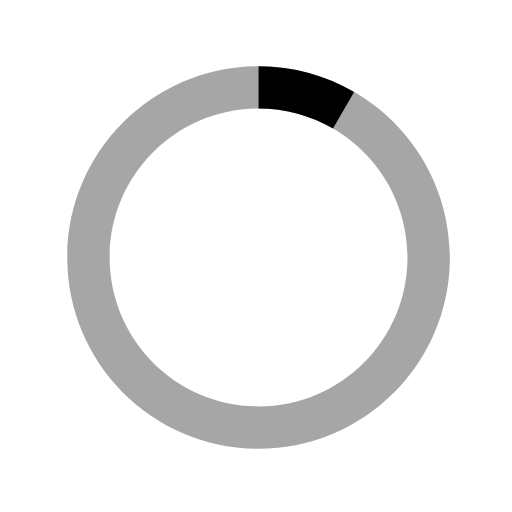
t = 0.00 s
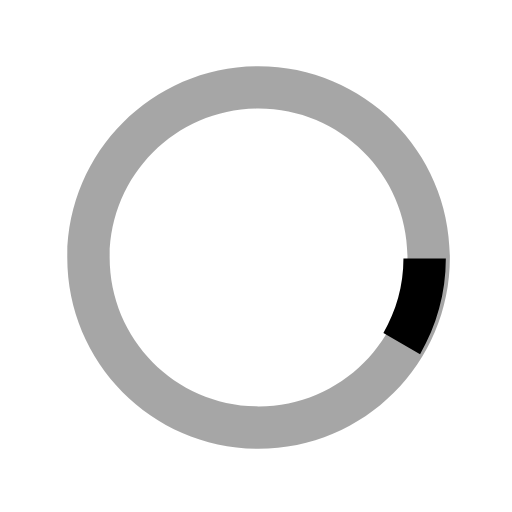
t = 0.18 s
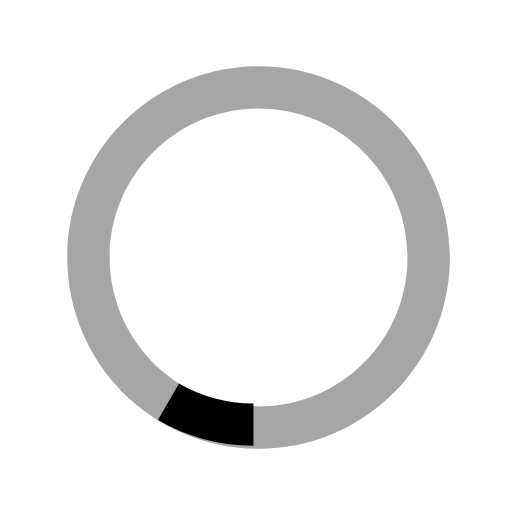
t = 0.35 s
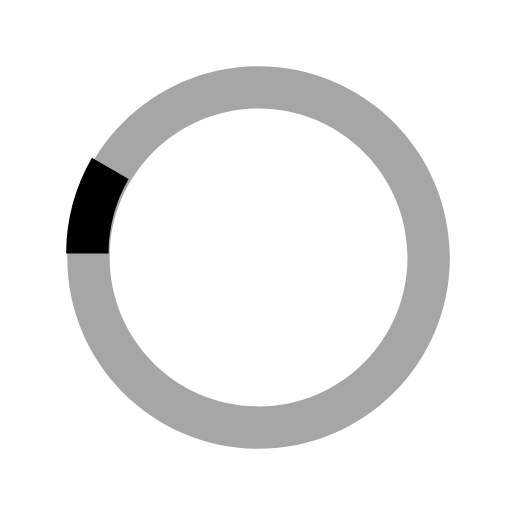
t = 0.53 s

The animated SVG that drew these frames (rendered in a browser with its animation timeline set to each time). Animation: 1 SMIL element (animateTransform=1); one cycle of 0.70 s, repeats indefinitely.

<svg version="1.1"   xmlns="http://www.w3.org/2000/svg" xmlns:xlink="http://www.w3.org/1999/xlink" x="0px" y="0px" width="40px" height="40px" viewBox="0 0 40 40" enable-background="new 0 0 40 40" xml:space="preserve">
<path opacity="0.35" fill="#000" d="M20.201,5.169c-8.254,0-14.946,6.692-14.946,14.946c0,8.255,6.692,14.946,14.946,14.946
    s14.946-6.691,14.946-14.946C35.146,11.861,28.455,5.169,20.201,5.169z M20.201,31.749c-6.425,0-11.634-5.208-11.634-11.634
    c0-6.425,5.209-11.634,11.634-11.634c6.425,0,11.633,5.209,11.633,11.634C31.834,26.541,26.626,31.749,20.201,31.749z"></path>
<path fill="#000" d="M26.013,10.047l1.654-2.866c-2.198-1.272-4.743-2.012-7.466-2.012h0v3.312h0
    C22.32,8.481,24.301,9.057,26.013,10.047z" transform="rotate(222.377 20 20)">
<animateTransform attributeType="xml" attributeName="transform" type="rotate" from="0 20 20" to="360 20 20" dur="0.7s" repeatCount="indefinite"></animateTransform>
</path>
</svg>
